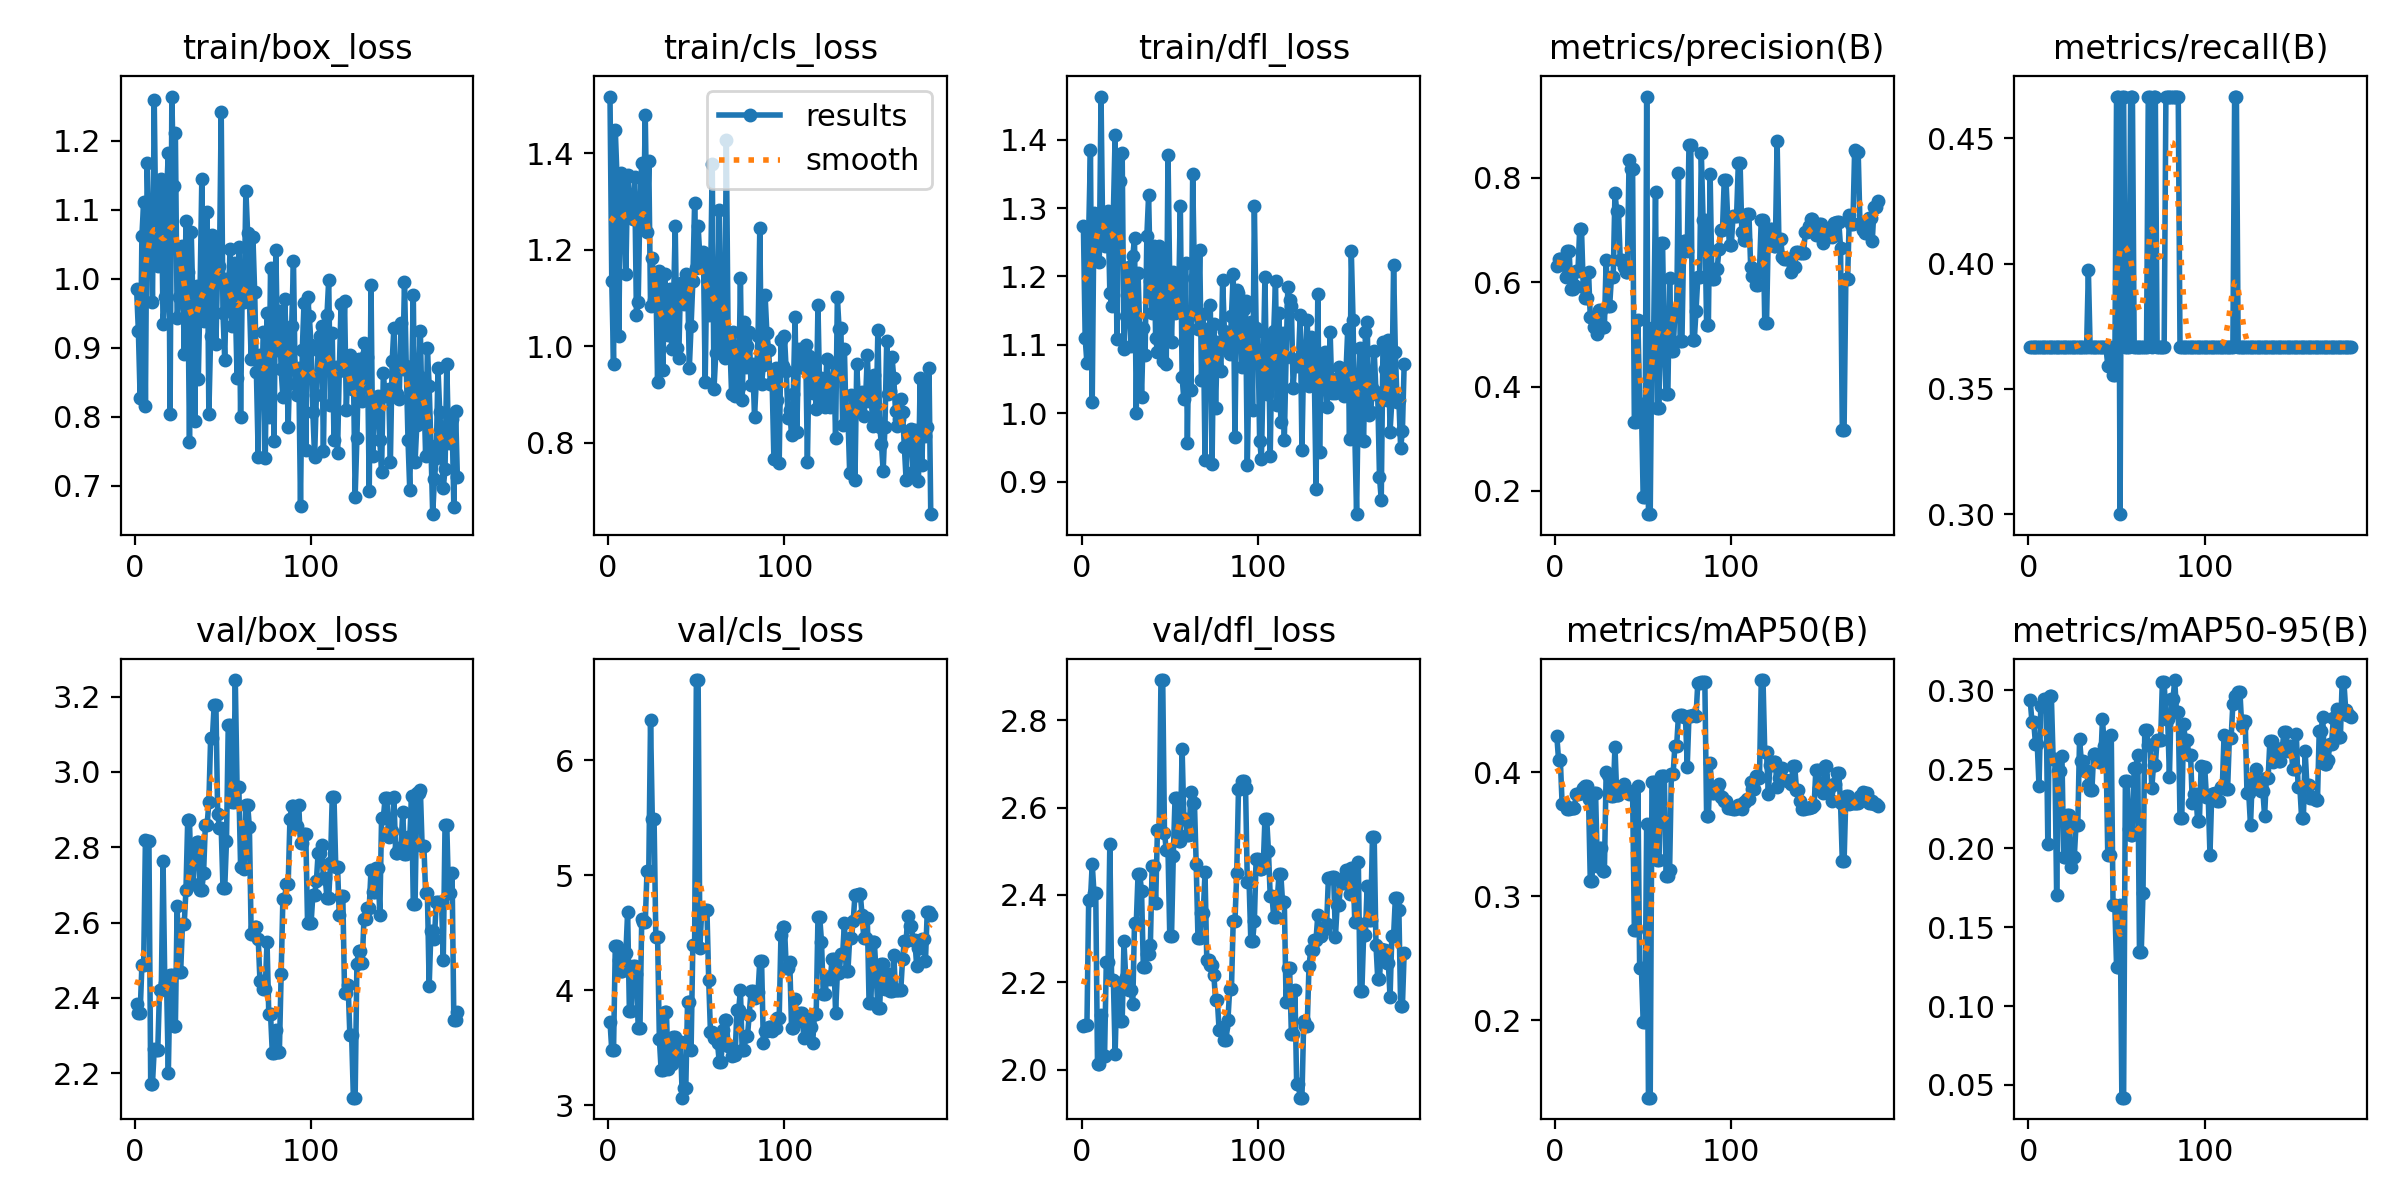

Source data for this figure (header and first rows):
epoch, time, train/box_loss, train/cls_loss, train/dfl_loss, metrics/precision(B), metrics/recall(B), metrics/mAP50(B), metrics/mAP50-95(B), val/box_loss, val/cls_loss, val/dfl_loss, lr/pg0, lr/pg1, lr/pg2
1, 8.218, 0.9852, 1.517, 1.274, 0.6305, 0.3667, 0.4294, 0.2936, 2.384, 3.726, 2.099, 0.07077, 0.003248, 0.003248
2, 16.71, 0.9245, 1.136, 1.11, 0.6451, 0.3667, 0.4099, 0.28, 2.36, 3.477, 2.102, 0.04076, 0.006574, 0.006574
3, 24.85, 0.8276, 0.9625, 1.073, 0.6451, 0.3667, 0.4099, 0.28, 2.36, 3.477, 2.102, 0.01075, 0.009892, 0.009892
4, 33.06, 1.062, 1.447, 1.266, 0.638, 0.3667, 0.3748, 0.2658, 2.486, 4.381, 2.39, 0.009966, 0.009966, 0.009966
5, 41.1, 1.112, 1.348, 1.384, 0.638, 0.3667, 0.3748, 0.2658, 2.486, 4.381, 2.39, 0.009955, 0.009955, 0.009955
6, 49.61, 0.816, 1.021, 1.016, 0.609, 0.3667, 0.3724, 0.2392, 2.82, 4.262, 2.471, 0.009944, 0.009944, 0.009944
7, 57.35, 1.167, 1.359, 1.292, 0.6594, 0.3667, 0.3707, 0.2899, 2.816, 4.168, 2.406, 0.009933, 0.009933, 0.009933
8, 65.3, 1.053, 1.334, 1.261, 0.6594, 0.3667, 0.3707, 0.2899, 2.816, 4.168, 2.406, 0.009921, 0.009921, 0.009921
9, 73.29, 1.098, 1.273, 1.271, 0.5869, 0.3667, 0.3713, 0.2945, 2.172, 4.321, 2.013, 0.00991, 0.00991, 0.00991
10, 81.05, 0.9658, 1.15, 1.221, 0.5869, 0.3667, 0.3713, 0.2945, 2.172, 4.321, 2.013, 0.009899, 0.009899, 0.009899
11, 89.08, 1.26, 1.355, 1.463, 0.5944, 0.3667, 0.3713, 0.2027, 2.264, 4.681, 2.126, 0.009888, 0.009888, 0.009888
12, 97.13, 1.048, 1.307, 1.25, 0.6212, 0.3667, 0.3824, 0.2962, 2.261, 3.815, 2.032, 0.009876, 0.009876, 0.009876
13, 105.5, 1.018, 1.307, 1.245, 0.6212, 0.3667, 0.3824, 0.2962, 2.261, 3.815, 2.032, 0.009865, 0.009865, 0.009865
14, 113.7, 1.079, 1.263, 1.274, 0.7025, 0.3667, 0.3833, 0.2567, 2.421, 4.207, 2.248, 0.009854, 0.009854, 0.009854
15, 121.7, 1.145, 1.35, 1.295, 0.7025, 0.3667, 0.3833, 0.2567, 2.421, 4.207, 2.248, 0.009843, 0.009843, 0.009843
16, 129.5, 0.9341, 1.064, 1.176, 0.5915, 0.3667, 0.387, 0.17, 2.764, 4.142, 2.518, 0.009831, 0.009831, 0.009831
17, 137.4, 0.9743, 1.093, 1.157, 0.5693, 0.3667, 0.3887, 0.2487, 2.44, 3.674, 2.206, 0.00982, 0.00982, 0.00982
18, 145.3, 1.126, 1.299, 1.293, 0.5693, 0.3667, 0.3887, 0.2487, 2.44, 3.674, 2.206, 0.009809, 0.009809, 0.009809
19, 153.2, 1.182, 1.379, 1.406, 0.6203, 0.3667, 0.3783, 0.2582, 2.2, 4.615, 2.037, 0.009798, 0.009798, 0.009798
20, 161.2, 0.8043, 1.252, 1.108, 0.5325, 0.3667, 0.3126, 0.1947, 2.461, 4.592, 2.2, 0.009786, 0.009786, 0.009786
21, 169.1, 1.264, 1.478, 1.376, 0.5325, 0.3667, 0.3126, 0.1947, 2.461, 4.592, 2.2, 0.009775, 0.009775, 0.009775
22, 177.1, 1.135, 1.236, 1.339, 0.5136, 0.3667, 0.3833, 0.2209, 2.326, 5.04, 2.111, 0.009764, 0.009764, 0.009764
23, 185, 1.211, 1.383, 1.381, 0.5136, 0.3667, 0.3833, 0.2209, 2.326, 5.04, 2.111, 0.009753, 0.009753, 0.009753
24, 192.8, 0.9429, 1.083, 1.094, 0.5004, 0.3667, 0.3243, 0.1882, 2.644, 6.349, 2.294, 0.009741, 0.009741, 0.009741
25, 201.3, 0.974, 1.184, 1.142, 0.5473, 0.3667, 0.3388, 0.1942, 2.468, 5.491, 2.212, 0.00973, 0.00973, 0.00973
26, 209.1, 1.041, 1.096, 1.173, 0.5473, 0.3667, 0.3388, 0.1942, 2.468, 5.491, 2.212, 0.009719, 0.009719, 0.009719
27, 217, 1.048, 1.143, 1.214, 0.5148, 0.3667, 0.3205, 0.2148, 2.595, 4.464, 2.184, 0.009708, 0.009708, 0.009708
28, 225.1, 0.8904, 0.9256, 1.099, 0.5148, 0.3667, 0.3205, 0.2148, 2.595, 4.464, 2.184, 0.009696, 0.009696, 0.009696
29, 233.8, 1.084, 1.156, 1.229, 0.6417, 0.3667, 0.4, 0.269, 2.686, 3.577, 2.151, 0.009685, 0.009685, 0.009685
30, 242.2, 1.009, 1.034, 1.256, 0.5551, 0.3667, 0.3982, 0.2552, 2.872, 3.305, 2.337, 0.009674, 0.009674, 0.009674
31, 250.6, 0.7634, 0.9511, 1, 0.5551, 0.3667, 0.3982, 0.2552, 2.872, 3.305, 2.337, 0.009662, 0.009662, 0.009662
32, 258.9, 1.067, 1.151, 1.206, 0.6096, 0.3667, 0.3811, 0.2487, 2.702, 3.812, 2.447, 0.009651, 0.009651, 0.009651
33, 267.2, 0.9617, 1.047, 1.117, 0.6096, 0.3667, 0.3811, 0.2487, 2.702, 3.812, 2.447, 0.00964, 0.00964, 0.00964
34, 275.3, 0.7944, 1.024, 1.024, 0.7709, 0.3974, 0.4208, 0.2402, 2.789, 3.317, 2.408, 0.009629, 0.009629, 0.009629
35, 283.3, 0.9902, 1.119, 1.125, 0.7361, 0.3667, 0.3821, 0.2366, 2.814, 3.356, 2.234, 0.009617, 0.009617, 0.009617
36, 291.3, 0.8541, 0.9936, 1.084, 0.7361, 0.3667, 0.3821, 0.2366, 2.814, 3.356, 2.234, 0.009606, 0.009606, 0.009606
37, 299.5, 0.9828, 1.083, 1.26, 0.6415, 0.3667, 0.3883, 0.2597, 2.687, 3.589, 2.266, 0.009595, 0.009595, 0.009595
38, 307.8, 1.144, 1.25, 1.318, 0.6415, 0.3667, 0.3883, 0.2597, 2.687, 3.589, 2.266, 0.009584, 0.009584, 0.009584
39, 315.9, 0.9386, 0.996, 1.193, 0.6285, 0.3667, 0.3903, 0.2564, 2.732, 3.396, 2.287, 0.009572, 0.009572, 0.009572
40, 324, 0.9913, 0.975, 1.147, 0.6201, 0.3667, 0.3854, 0.2543, 2.858, 3.546, 2.467, 0.009561, 0.009561, 0.009561
41, 332.2, 1.097, 1.131, 1.245, 0.6201, 0.3667, 0.3854, 0.2543, 2.858, 3.546, 2.467, 0.00955, 0.00955, 0.00955
42, 340.3, 0.804, 1.121, 1.11, 0.8332, 0.3667, 0.3826, 0.2819, 2.92, 3.064, 2.381, 0.009539, 0.009539, 0.009539
43, 348.4, 0.9171, 1.087, 1.09, 0.816, 0.3667, 0.3842, 0.2644, 3.089, 3.147, 2.548, 0.009527, 0.009527, 0.009527
44, 356.8, 1.064, 1.149, 1.244, 0.816, 0.3667, 0.3842, 0.2644, 3.089, 3.147, 2.548, 0.009516, 0.009516, 0.009516
45, 364.7, 1.057, 1.146, 1.185, 0.3327, 0.3593, 0.2728, 0.1958, 3.178, 3.894, 2.891, 0.009505, 0.009505, 0.009505
46, 373.1, 0.906, 0.9548, 1.076, 0.3327, 0.3593, 0.2728, 0.1958, 3.178, 3.894, 2.891, 0.009494, 0.009494, 0.009494
47, 381.7, 1.016, 1.042, 1.238, 0.528, 0.3667, 0.3887, 0.2714, 2.889, 3.479, 2.542, 0.009482, 0.009482, 0.009482
48, 390.4, 1.018, 1.134, 1.071, 0.3665, 0.3554, 0.2422, 0.1642, 2.851, 4.396, 2.503, 0.009471, 0.009471, 0.009471
49, 398.9, 1.242, 1.296, 1.378, 0.3665, 0.3554, 0.2422, 0.1642, 2.851, 4.396, 2.503, 0.00946, 0.00946, 0.00946
50, 407.1, 0.9503, 1.162, 1.191, 0.189, 0.4667, 0.1987, 0.1248, 2.691, 6.699, 2.307, 0.009449, 0.009449, 0.009449
51, 415.7, 0.8826, 1.249, 1.104, 0.189, 0.4667, 0.1987, 0.1248, 2.691, 6.699, 2.307, 0.009437, 0.009437, 0.009437
52, 423.9, 0.9994, 1.184, 1.206, 0.9556, 0.3, 0.3583, 0.1638, 2.816, 4.369, 2.49, 0.009426, 0.009426, 0.009426
53, 432.3, 0.9617, 1.169, 1.147, 0.1554, 0.4667, 0.1374, 0.04194, 3.125, 4.681, 2.622, 0.009415, 0.009415, 0.009415
54, 440.4, 1.043, 1.195, 1.18, 0.1554, 0.4667, 0.1374, 0.04194, 3.125, 4.681, 2.622, 0.009404, 0.009404, 0.009404
55, 448.4, 0.9312, 0.9263, 1.163, 0.512, 0.3667, 0.3921, 0.2422, 2.919, 4.695, 2.524, 0.009392, 0.009392, 0.009392
56, 456.6, 1.024, 1.18, 1.303, 0.512, 0.3667, 0.3921, 0.2422, 2.919, 4.695, 2.524, 0.009381, 0.009381, 0.009381
57, 465, 0.967, 1.065, 1.053, 0.7719, 0.3667, 0.3849, 0.212, 3.244, 4.09, 2.735, 0.00937, 0.00937, 0.00937
58, 473.3, 0.8563, 1.121, 1.02, 0.3588, 0.4667, 0.329, 0.2084, 2.961, 3.633, 2.573, 0.009359, 0.009359, 0.009359
59, 481.4, 1.047, 1.378, 1.219, 0.3588, 0.4667, 0.329, 0.2084, 2.961, 3.633, 2.573, 0.009347, 0.009347, 0.009347
60, 489.6, 0.799, 0.9119, 0.9568, 0.6746, 0.3667, 0.397, 0.251, 2.748, 3.586, 2.537, 0.009336, 0.009336, 0.009336
... 123 more rows
